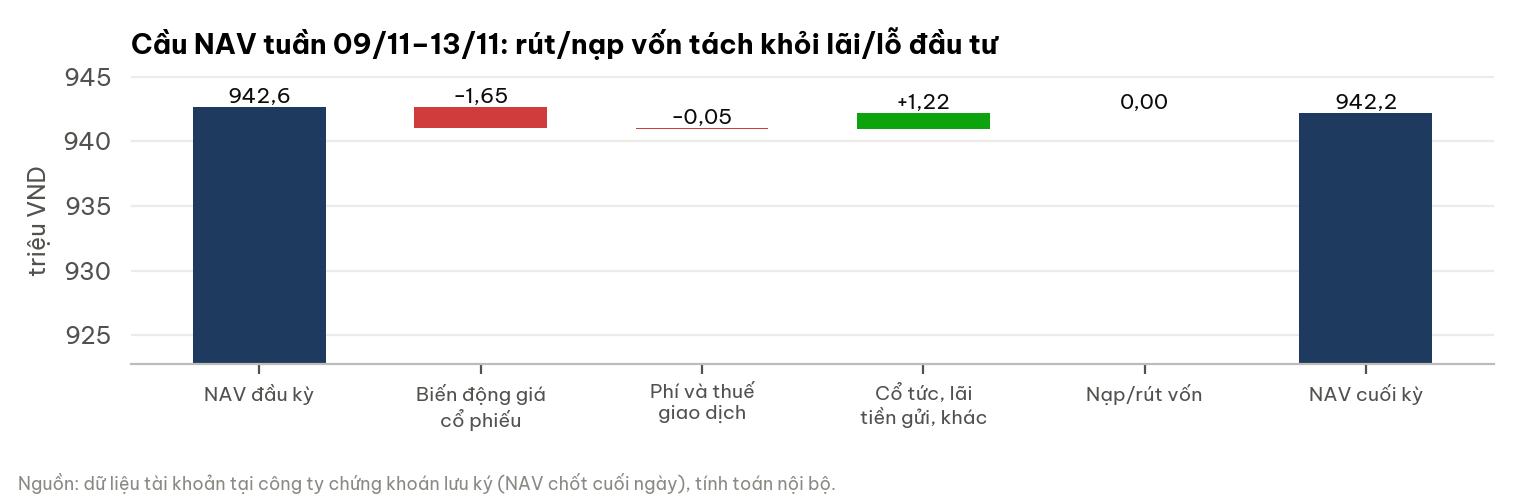

Data behind this chart, as committed beside it:
buoc, vnd
NAV đầu kỳ, 942647937
Biến động giá cổ phiếu, -1645150
Phí và thuế giao dịch, -53738
Cổ tức, lãi tiền gửi, khác, 1218503
Nạp/rút vốn, 0
NAV cuối kỳ, 942167552
